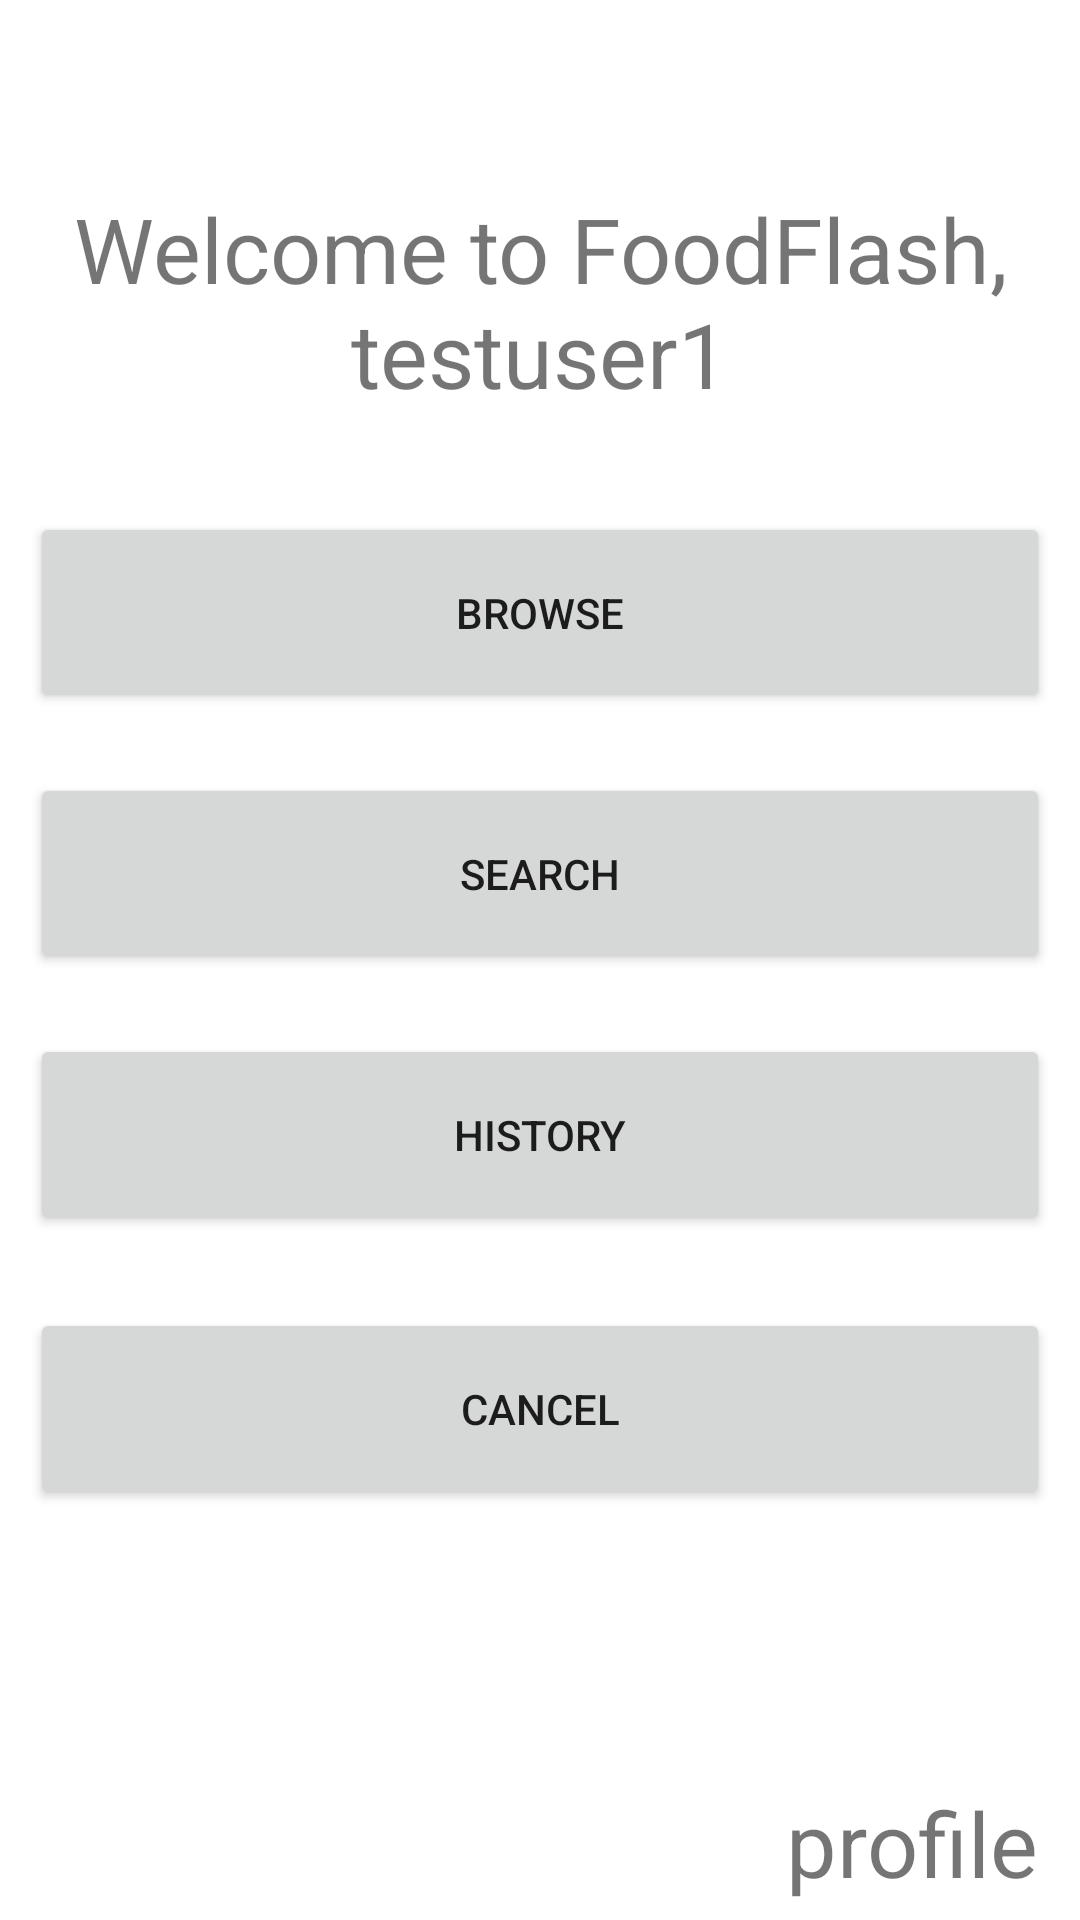

Layout XML and referenced resources for this Android screen:
<!-- AndroidManifest.xml: application theme Theme.FoodFlash -->
<!-- res/layout/activity_landing_page.xml -->
<?xml version="1.0" encoding="utf-8"?>
<androidx.constraintlayout.widget.ConstraintLayout xmlns:android="http://schemas.android.com/apk/res/android"
    xmlns:app="http://schemas.android.com/apk/res-auto"
    xmlns:tools="http://schemas.android.com/tools"
    android:layout_width="match_parent"
    android:layout_height="match_parent"
    tools:context=".LandingPageActivity">


    <TextView
        android:id="@+id/begin_login_page"
        android:layout_width="wrap_content"
        android:layout_height="wrap_content"
        android:gravity="center"
        android:text="Welcome to FoodFlash, testuser1"
        android:textSize="30sp"
        app:layout_constraintBottom_toBottomOf="parent"
        app:layout_constraintEnd_toEndOf="parent"
        app:layout_constraintStart_toStartOf="parent"
        app:layout_constraintTop_toTopOf="parent"
        app:layout_constraintVertical_bias="0.111" />

    <Button
        android:id="@+id/landing_button"
        android:layout_width="340dp"
        android:layout_height="67dp"
        android:text="Browse"
        app:layout_constraintBottom_toBottomOf="parent"
        app:layout_constraintEnd_toEndOf="parent"
        app:layout_constraintStart_toStartOf="parent"
        app:layout_constraintTop_toBottomOf="@+id/begin_login_page"
        app:layout_constraintVertical_bias="0.075" />

    <Button
        android:id="@+id/search_button"
        android:layout_width="340dp"
        android:layout_height="67dp"
        android:layout_marginTop="20dp"
        android:text="Search"
        app:layout_constraintBottom_toTopOf="@id/history_button"
        app:layout_constraintEnd_toEndOf="parent"
        app:layout_constraintHorizontal_bias="0.507"
        app:layout_constraintStart_toStartOf="parent"
        app:layout_constraintTop_toBottomOf="@id/landing_button"
        app:layout_constraintVertical_bias="0.046" />

    <Button
        android:id="@+id/history_button"
        android:layout_width="340dp"
        android:layout_height="67dp"
        android:layout_marginTop="20dp"
        android:text="History"
        app:layout_constraintEnd_toEndOf="parent"
        app:layout_constraintStart_toStartOf="parent"
        app:layout_constraintTop_toBottomOf="@+id/search_button" />

    <Button
        android:id="@+id/cancel_button"
        android:layout_width="340dp"
        android:layout_height="67dp"
        android:layout_marginTop="20dp"
        android:text="Cancel"
        app:layout_constraintBottom_toBottomOf="@id/admin_button"
        app:layout_constraintEnd_toEndOf="parent"
        app:layout_constraintHorizontal_bias="0.507"
        app:layout_constraintStart_toStartOf="parent"
        app:layout_constraintTop_toBottomOf="@+id/history_button"
        app:layout_constraintVertical_bias="0.046" />

    <Button
        android:id="@+id/admin_button"
        android:layout_width="340dp"
        android:layout_height="67dp"
        android:layout_marginTop="20dp"
        android:text="Manage"
        app:layout_constraintEnd_toEndOf="parent"
        app:layout_constraintStart_toStartOf="parent"
        app:layout_constraintTop_toBottomOf="@+id/cancel_button"
        app:layout_constraintBottom_toBottomOf="parent"
        app:layout_constraintVertical_bias="0.046"
        android:visibility="invisible"/>


    <TextView
        android:id="@+id/profile_textview"
        android:layout_width="wrap_content"
        android:layout_height="wrap_content"
        android:layout_marginBottom="4dp"
        android:gravity="center"
        android:text="profile"
        android:textSize="30sp"
        app:layout_constraintBottom_toBottomOf="parent"
        app:layout_constraintEnd_toEndOf="parent"
        app:layout_constraintHorizontal_bias="0.951"
        app:layout_constraintStart_toStartOf="parent"
        app:layout_constraintTop_toTopOf="parent"
        app:layout_constraintVertical_bias="0.997" />


</androidx.constraintlayout.widget.ConstraintLayout>
<!-- resources referenced by this layout -->
<resources>
  <style name="Theme.FoodFlash" parent="Theme.MaterialComponents.DayNight.DarkActionBar">
          
          <item name="colorPrimary">@color/purple_500</item>
          <item name="colorPrimaryVariant">@color/purple_700</item>
          <item name="colorOnPrimary">@color/white</item>
          
          <item name="colorSecondary">@color/teal_200</item>
          <item name="colorSecondaryVariant">@color/teal_700</item>
          <item name="colorOnSecondary">@color/black</item>
          
          <item name="android:statusBarColor">?attr/colorPrimaryVariant</item>
          
      </style>
  <color name="purple_500">#FF6200EE</color>
  <color name="purple_700">#FF3700B3</color>
  <color name="white">#FFFFFFFF</color>
  <color name="teal_200">#FF03DAC5</color>
  <color name="teal_700">#FF018786</color>
  <color name="black">#FF000000</color>
</resources>
